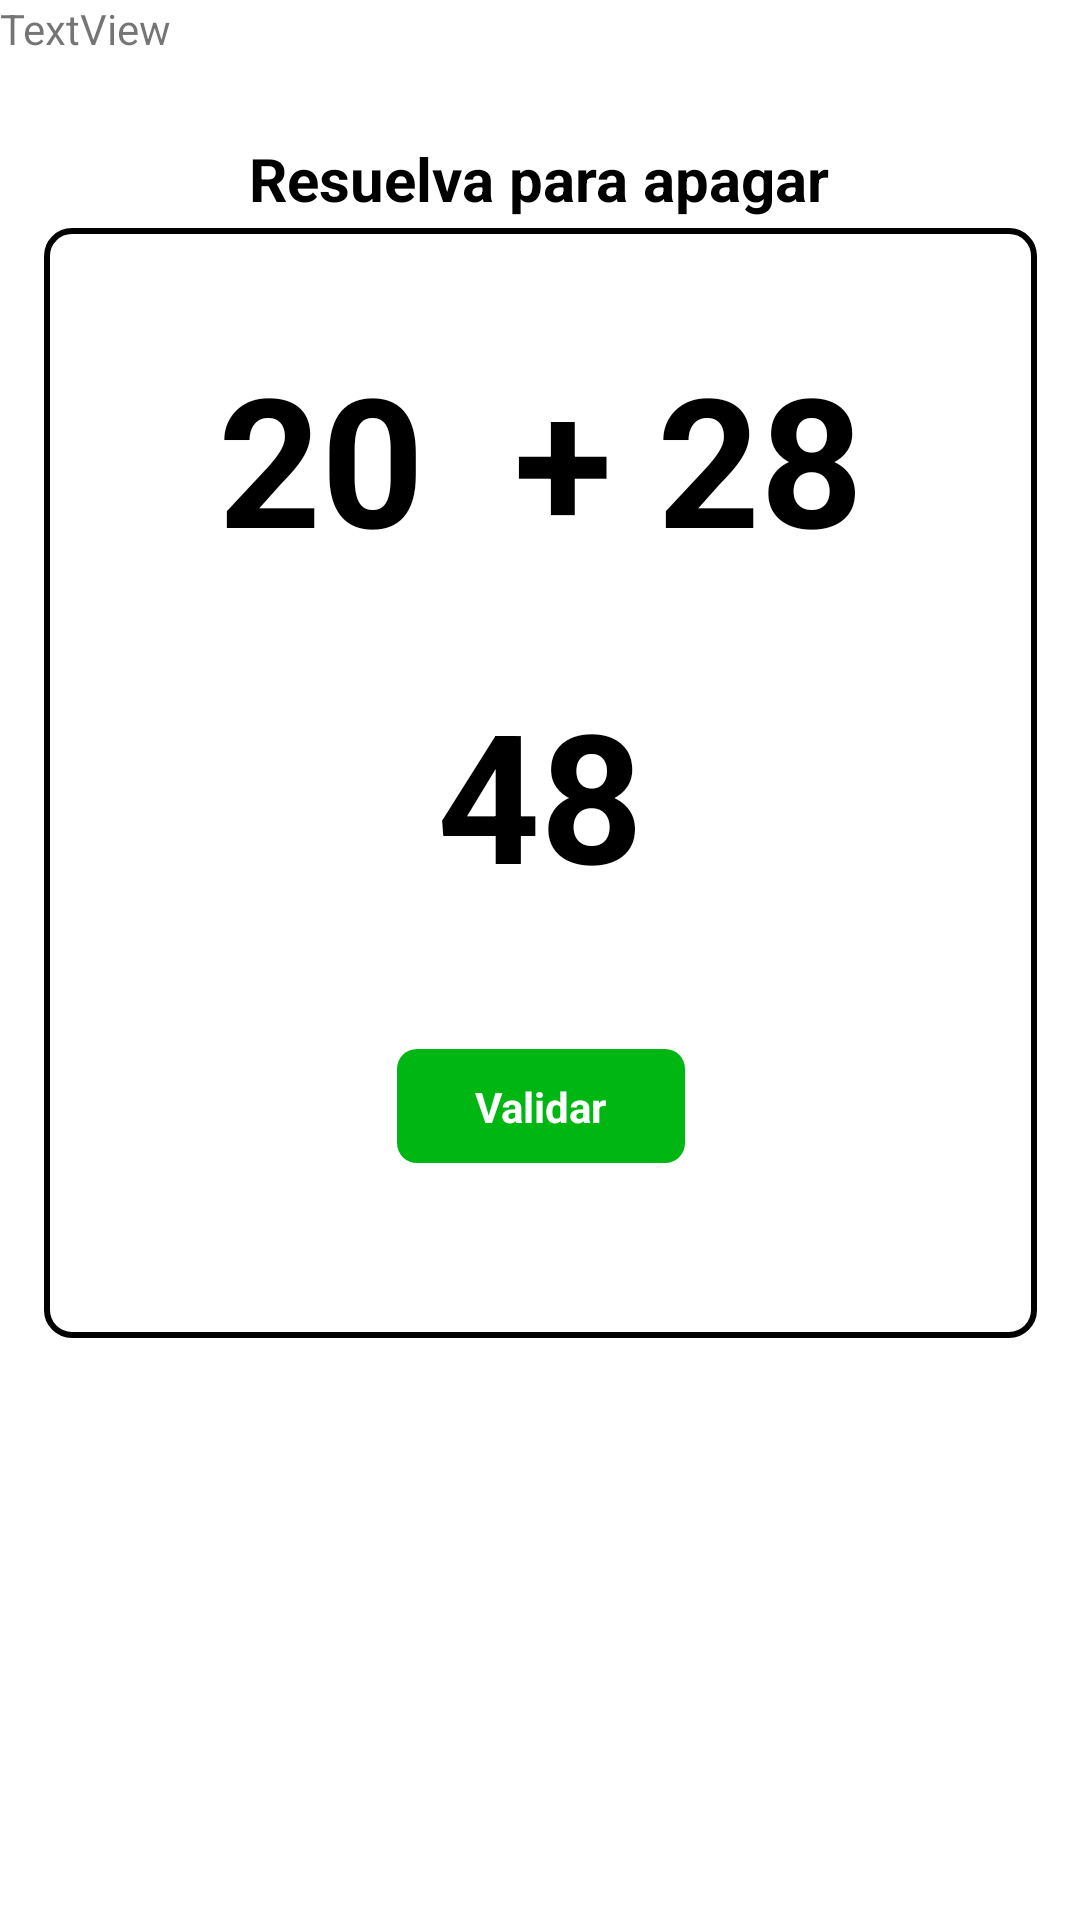

Produce the Android XML layout that renders to this screen, including the resource entries it uses.
<!-- AndroidManifest.xml: application theme Theme.UX -->
<!-- res/layout/fragment_main15.xml -->
<?xml version="1.0" encoding="utf-8"?>
<FrameLayout xmlns:android="http://schemas.android.com/apk/res/android"
    xmlns:app="http://schemas.android.com/apk/res-auto"
    xmlns:tools="http://schemas.android.com/tools"
    android:layout_width="match_parent"
    android:layout_height="match_parent"
    tools:context=".MainFragment15">


    <androidx.constraintlayout.widget.ConstraintLayout
        android:layout_width="match_parent"
        android:layout_height="match_parent">

        <TextView
            android:id="@+id/textView30"
            android:layout_width="wrap_content"
            android:layout_height="wrap_content"
            android:text="TextView"
            tools:layout_editor_absoluteX="177dp"
            tools:layout_editor_absoluteY="357dp" />

        <TextView
            android:id="@+id/alarm"
            android:layout_width="331dp"
            android:layout_height="370dp"
            android:layout_marginTop="76dp"
            android:background="@drawable/white_shape"
            android:textColor="#000000"
            android:textSize="50sp"
            app:layout_constraintEnd_toEndOf="parent"
            app:layout_constraintStart_toStartOf="parent"
            app:layout_constraintTop_toTopOf="parent" />

        <TextView
            android:id="@+id/textView8"
            android:layout_width="wrap_content"
            android:layout_height="wrap_content"
            android:layout_marginTop="28dp"
            android:layout_marginBottom="3dp"
            android:text="Resuelva para apagar"
            android:textColor="#000000"
            android:textSize="20sp"
            android:textStyle="bold"
            app:layout_constraintBottom_toTopOf="@+id/alarm"
            app:layout_constraintEnd_toEndOf="parent"
            app:layout_constraintHorizontal_bias="0.498"
            app:layout_constraintStart_toStartOf="parent"
            app:layout_constraintTop_toTopOf="parent"
            app:layout_constraintVertical_bias="1.0" />

        <TextView
            android:id="@+id/textView4"
            android:layout_width="wrap_content"
            android:layout_height="wrap_content"
            android:background="@drawable/white_textview"
            android:text="20  + 28"
            android:textColor="#000000"
            android:textSize="60sp"
            android:textStyle="bold"
            app:layout_constraintBottom_toBottomOf="@+id/alarm"
            app:layout_constraintEnd_toEndOf="@+id/alarm"
            app:layout_constraintStart_toStartOf="@+id/alarm"
            app:layout_constraintTop_toTopOf="@+id/alarm"
            app:layout_constraintVertical_bias="0.125" />

        <TextView
            android:id="@+id/textView10"
            android:layout_width="89dp"
            android:layout_height="67dp"
            android:text="48"
            android:textAlignment="center"
            android:textColor="#000000"
            android:textSize="60sp"
            android:textStyle="bold"
            app:layout_constraintBottom_toBottomOf="@+id/alarm"
            app:layout_constraintEnd_toEndOf="@+id/alarm"
            app:layout_constraintStart_toStartOf="@+id/alarm"
            app:layout_constraintTop_toBottomOf="@+id/textView4"
            app:layout_constraintVertical_bias="0.171" />

        <TextView
            android:id="@+id/textView29"
            android:layout_width="96dp"
            android:layout_height="38dp"
            android:background="@drawable/greenbutton"
            app:layout_constraintBottom_toBottomOf="@+id/alarm"
            app:layout_constraintEnd_toEndOf="@+id/alarm"
            app:layout_constraintStart_toStartOf="@+id/alarm"
            app:layout_constraintTop_toBottomOf="@+id/textView10" />

        <TextView
            android:id="@+id/textView31"
            android:layout_width="wrap_content"
            android:layout_height="wrap_content"
            android:text="Validar"
            android:textColor="#FFFFFF"
            android:textStyle="bold"
            app:layout_constraintBottom_toBottomOf="@+id/textView29"
            app:layout_constraintEnd_toEndOf="@+id/textView29"
            app:layout_constraintStart_toStartOf="@+id/textView29"
            app:layout_constraintTop_toTopOf="@+id/textView29" />

    </androidx.constraintlayout.widget.ConstraintLayout>


</FrameLayout>
<!-- resources referenced by this layout -->
<resources>
  <!-- drawable greenbutton (drawable) -->
  <?xml version="1.0" encoding="utf-8"?>
  <shape xmlns:android="http://schemas.android.com/apk/res/android"
      android:shape="rectangle">
  
      <solid android:color="#00B612" />
      <corners android:radius="20px" />
  
  </shape>
  <!-- drawable white_shape (drawable) -->
  <?xml version="1.0" encoding="utf-8"?>
  <shape xmlns:android="http://schemas.android.com/apk/res/android"
      android:shape="rectangle">
  
      <solid android:color="@android:color/transparent" />
      <stroke android:width="2dp" android:color="@color/black" />
      <corners android:radius="25px" />
  
  </shape>
  <!-- drawable white_textview (drawable) -->
  <?xml version="1.0" encoding="utf-8"?>
  <shape xmlns:android="http://schemas.android.com/apk/res/android"
      android:shape="rectangle">
  
      <solid android:color="@android:color/transparent" />
      <stroke android:width="2dp" android:color="@color/white" />
      <corners android:radius="25px" />
  
  </shape>
  <style name="Theme.UX" parent="Theme.MaterialComponents.DayNight.NoActionBar">
          
          <item name="colorPrimary">@color/black</item>
          <item name="colorPrimaryVariant">@color/black</item>
          <item name="colorOnPrimary">@color/black</item>
          
          <item name="colorSecondary">@color/white</item>
          <item name="colorSecondaryVariant">@color/white</item>
          <item name="colorOnSecondary">@color/white</item>
          
          <item name="android:statusBarColor">?attr/colorPrimaryVariant</item>
      </style>
  <!-- not gathered from this repository: default colours our renderer supplied (Android Studio template values) -->
  <color name="black">#FF000000</color>
  <color name="white">#FFFFFFFF</color>
</resources>
